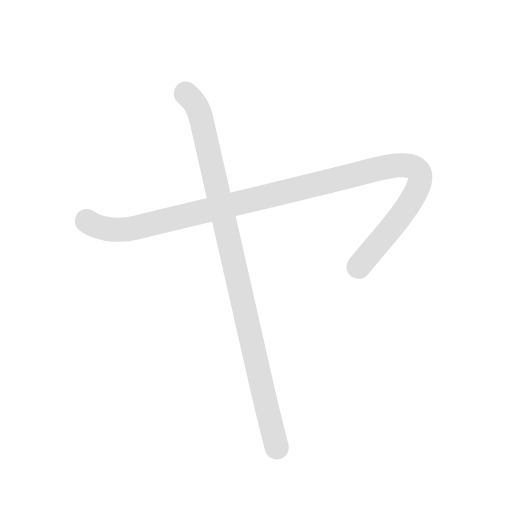
t = 0.00 s
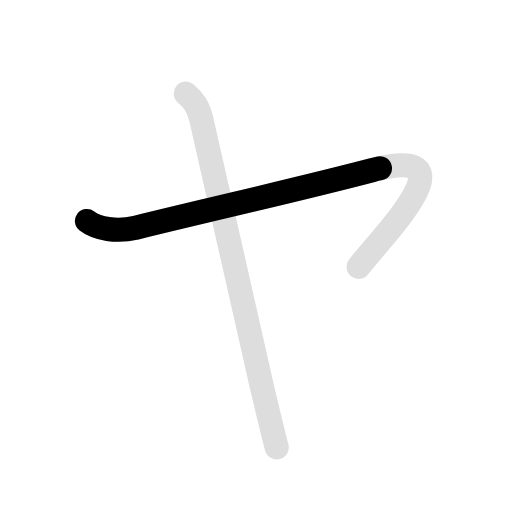
t = 0.75 s
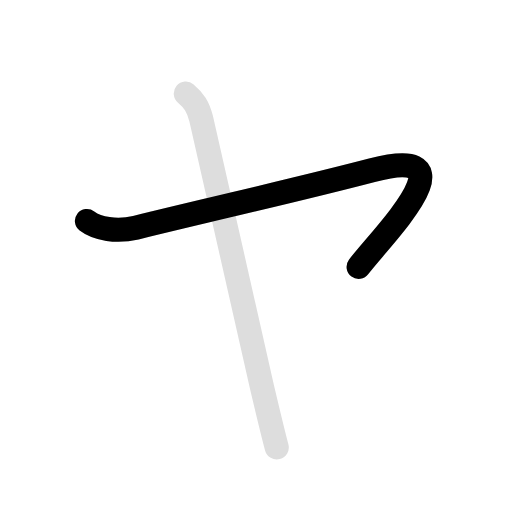
t = 1.50 s
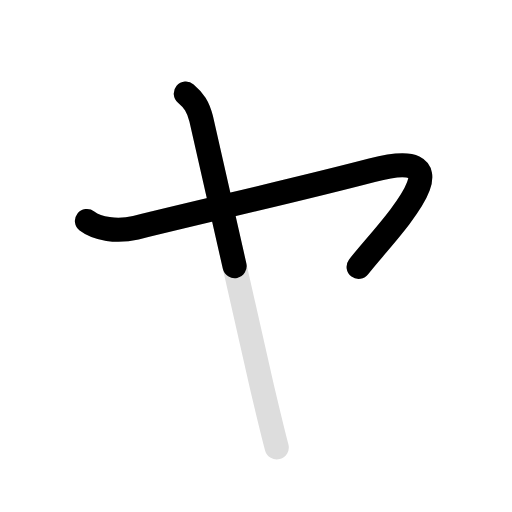
t = 2.25 s
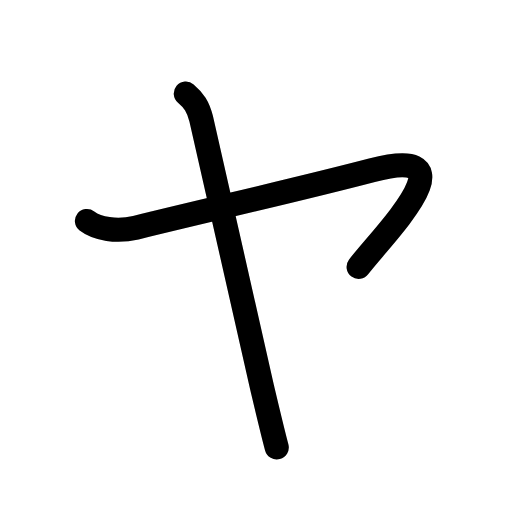
t = 3.00 s
t = 3.60 s: frame unchanged from t = 3.00 s, image omitted

The animated SVG that drew these frames (rendered in a browser with its animation timeline set to each time). Animation: 4 SMIL elements (animate=3,set=1); one cycle of 3.60 s, repeats indefinitely.

<svg id="kvg-030e4" class="kanjivg" viewBox="0 0 106 106" width="106" height="106" xmlns="http://www.w3.org/2000/svg" xmlns:xlink="http://www.w3.org/1999/xlink" xml:space="preserve" version="1.1" baseProfile="full"><defs><style type="text/css">path.black{fill:none;stroke:black;stroke-width:5;stroke-linecap:round;stroke-linejoin:round;}path.grey{fill:none;stroke:#ddd;stroke-width:5;stroke-linecap:round;stroke-linejoin:round;}path.stroke{fill:none;stroke:black;stroke-width:5;stroke-linecap:round;stroke-linejoin:round;}text{font-size:16px;font-family:Segoe UI Symbol,Cambria Math,DejaVu Sans,Symbola,Quivira,STIX,Code2000;-webkit-touch-callout:none;cursor:pointer;-webkit-user-select:none;-khtml-user-select:none;-moz-user-select:none;-ms-user-select:none;user-select: none;}text:hover{color:#777;}#reset{font-weight:bold;}</style><marker id="markerStart" markerWidth="8" markerHeight="8" style="overflow:visible;"><circle cx="0" cy="0" r="1.5" style="stroke:none;fill:red;fill-opacity:0.5;"/></marker><marker id="markerEnd" style="overflow:visible;"><circle cx="0" cy="0" r="0.8" style="stroke:none;fill:blue;fill-opacity:0.5;"><animate attributeName="opacity" from="1" to="0" dur="3s" repeatCount="indefinite" /></circle></marker></defs><path d="M18,45.75c2.12,1.62,6.15,2.35,10.12,1.38c18.88-4.62,33.39-7.83,48.88-11.88c22-5.75,1.5,14.25-2.75,20" class="grey" /><path d="M38.47,19.38c1.65,1.4,2.54,2.67,3.18,5.21c0.64,2.54,11.95,52.9,12.59,55.57c0.64,2.67,2.16,9.16,3.05,12.46" class="grey" /><path d="M18,45.75c2.12,1.62,6.15,2.35,10.12,1.38c18.88-4.62,33.39-7.83,48.88-11.88c22-5.75,1.5,14.25-2.75,20" class="stroke" stroke-dasharray="150"><animate attributeName="stroke-dashoffset" from="150" to="0" dur="1.8s" begin="0.0s" fill="freeze" /></path><path d="M38.47,19.38c1.65,1.4,2.54,2.67,3.18,5.21c0.64,2.54,11.95,52.9,12.59,55.57c0.64,2.67,2.16,9.16,3.05,12.46" class="stroke" stroke-dasharray="150"><set attributeName="opacity" to="0" dur="1.8s" /><animate attributeName="stroke-dashoffset" from="150" to="0" dur="1.8s" begin="1.8s" fill="freeze" /></path></svg>
